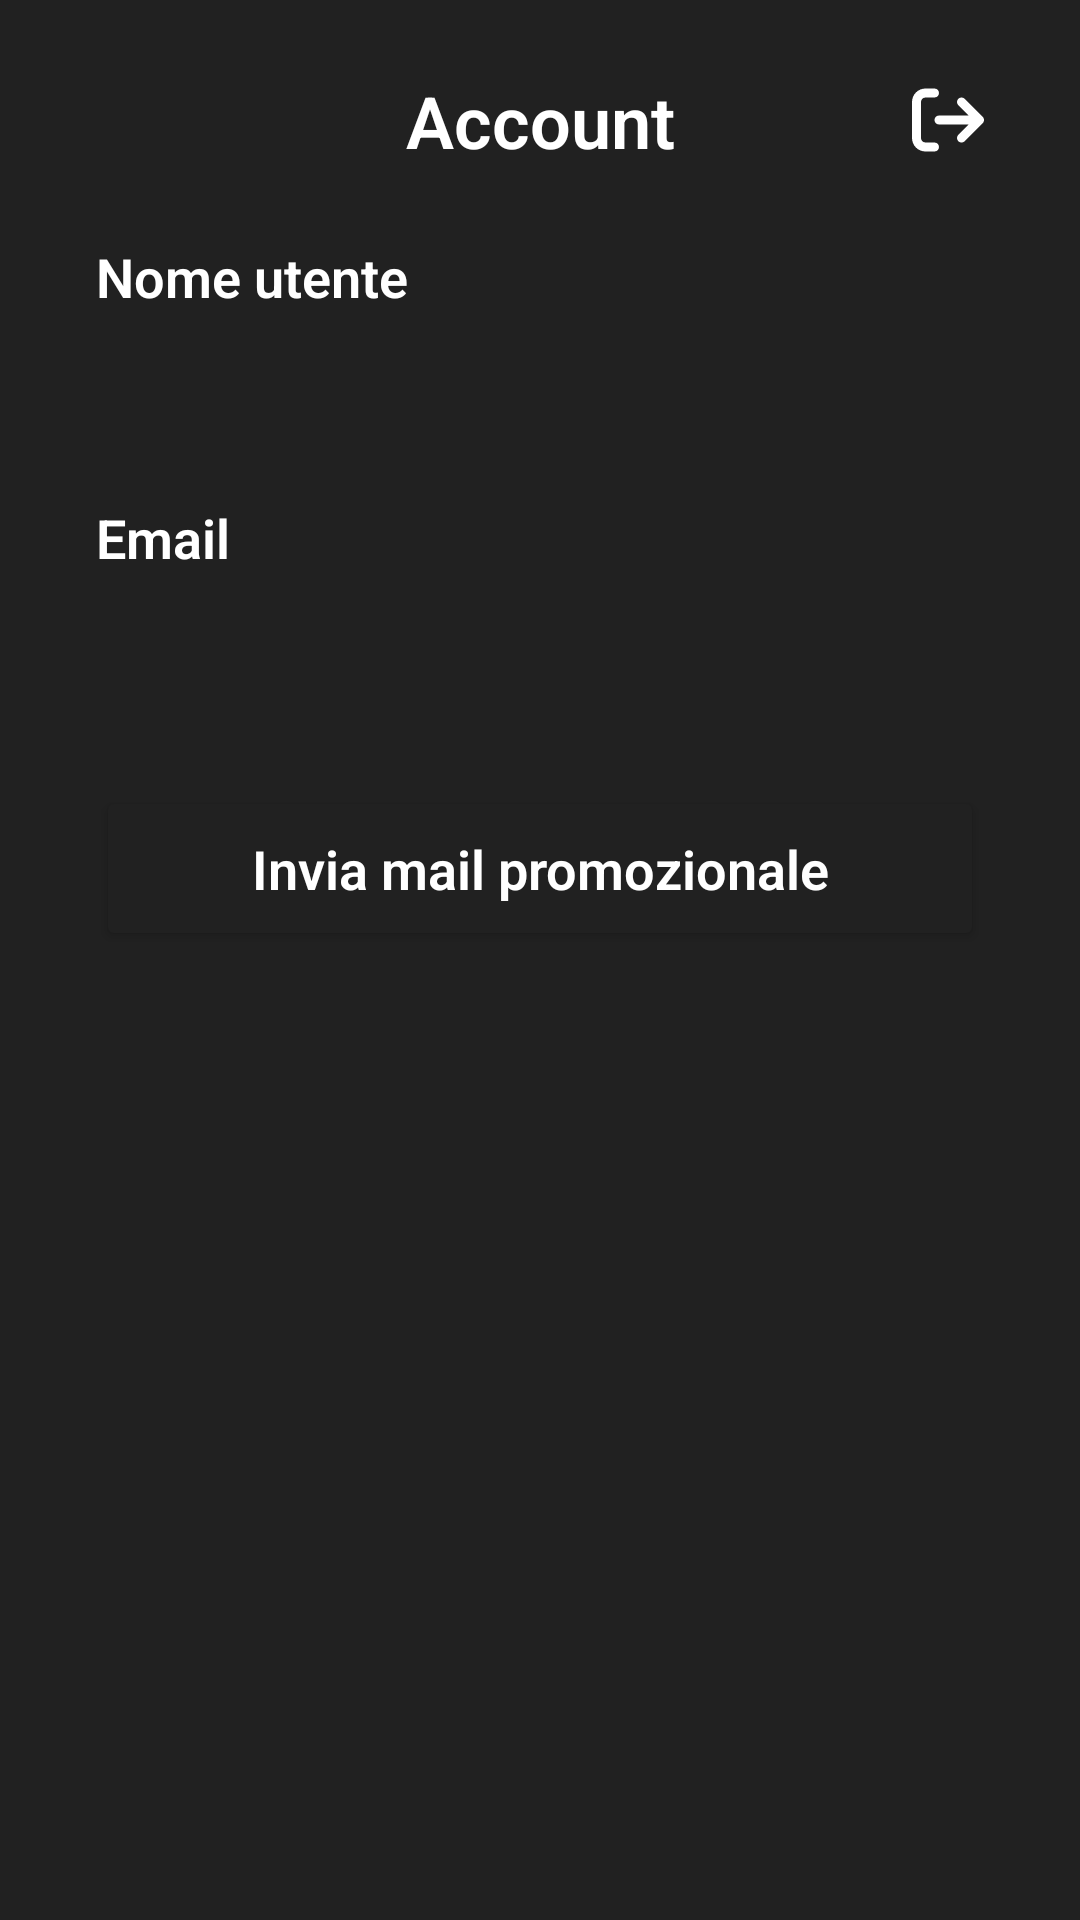

Layout XML and referenced resources for this Android screen:
<!-- AndroidManifest.xml: application theme Theme.NaTour -->
<!-- res/layout/fragment_setting.xml -->
<?xml version="1.0" encoding="utf-8"?>
<androidx.constraintlayout.widget.ConstraintLayout xmlns:android="http://schemas.android.com/apk/res/android"
    xmlns:app="http://schemas.android.com/apk/res-auto"
    xmlns:tools="http://schemas.android.com/tools"
    android:layout_width="match_parent"
    android:layout_height="match_parent"
    android:background="#212121"
    tools:context=".UI.View.Setting.SettingFragment">

    <androidx.constraintlayout.widget.ConstraintLayout
        android:id="@+id/constraintLayout7"
        android:layout_width="match_parent"
        android:layout_height="80dp"
        app:layout_constraintEnd_toEndOf="parent"
        app:layout_constraintStart_toStartOf="parent"
        app:layout_constraintTop_toTopOf="parent">

        <TextView
            android:id="@+id/impostazioni_text"
            android:layout_width="wrap_content"
            android:layout_height="wrap_content"
            android:text="Account"
            android:textColor="#FFFFFF"
            android:textSize="24sp"
            android:textStyle="bold"
            app:layout_constraintBottom_toBottomOf="parent"
            app:layout_constraintEnd_toEndOf="parent"
            app:layout_constraintStart_toStartOf="parent"
            app:layout_constraintTop_toTopOf="parent" />

        <ImageButton
            android:id="@+id/logout_button"
            android:layout_width="40dp"
            android:layout_height="40dp"
            android:layout_marginEnd="24dp"
            android:layout_weight="1"
            android:background="@android:color/transparent"
            android:insetTop="0dp"
            android:insetBottom="0dp"
            android:src="@drawable/ic_logout"
            android:textAppearance="@style/TextAppearance.AppCompat.Medium"
            app:layout_constraintBottom_toBottomOf="parent"
            app:layout_constraintEnd_toEndOf="parent"
            app:layout_constraintTop_toTopOf="parent" />

    </androidx.constraintlayout.widget.ConstraintLayout>

    <TextView
        android:id="@+id/textView10"
        android:layout_width="0dp"
        android:layout_height="wrap_content"
        android:layout_marginStart="32dp"
        android:layout_marginEnd="32dp"
        android:text="Nome utente"
        android:textColor="#ffffff"
        android:textSize="18sp"
        android:textStyle="bold"
        app:layout_constraintEnd_toEndOf="parent"
        app:layout_constraintStart_toStartOf="parent"
        app:layout_constraintTop_toBottomOf="@+id/constraintLayout7" />

    <TextView
        android:id="@+id/username"
        android:layout_width="0dp"
        android:layout_height="wrap_content"
        android:layout_marginTop="16dp"
        android:textAlignment="gravity"
        android:textColor="#FFFFFF"
        android:textSize="17sp"
        app:layout_constraintEnd_toEndOf="@+id/textView10"
        app:layout_constraintStart_toStartOf="@+id/textView10"
        app:layout_constraintTop_toBottomOf="@+id/textView10" />

    <TextView
        android:id="@+id/textView14"
        android:layout_width="0dp"
        android:layout_height="wrap_content"
        android:layout_marginTop="24dp"
        android:text="Email"
        android:textColor="#ffffff"
        android:textSize="18sp"
        android:textStyle="bold"
        app:layout_constraintEnd_toEndOf="@+id/username"
        app:layout_constraintStart_toStartOf="@+id/username"
        app:layout_constraintTop_toBottomOf="@+id/username" />

    <TextView
        android:id="@+id/user_email"
        android:layout_width="0dp"
        android:layout_height="wrap_content"
        android:layout_marginTop="16dp"
        android:textColor="#FFFFFF"
        android:textSize="17sp"
        app:layout_constraintEnd_toEndOf="@+id/textView14"
        app:layout_constraintStart_toStartOf="@+id/textView14"
        app:layout_constraintTop_toBottomOf="@+id/textView14" />

    <Button
        android:id="@+id/sendAdvBtn"
        android:layout_width="0dp"
        android:layout_height="55dp"
        android:layout_marginTop="32dp"
        android:backgroundTint="#212121"
        android:insetTop="0dp"
        android:insetBottom="0dp"
        android:text="Invia mail promozionale"
        android:textAppearance="@style/TextAppearance.AppCompat.Medium"
        android:textColor="#ffffff"
        android:textSize="18sp"
        android:textStyle="bold"
        app:cornerRadius="28dp"
        app:layout_constraintEnd_toEndOf="@+id/user_email"
        app:layout_constraintStart_toStartOf="@+id/user_email"
        app:layout_constraintTop_toBottomOf="@+id/user_email"
        app:strokeColor="#ffffff"
        app:strokeWidth="2dp" />

</androidx.constraintlayout.widget.ConstraintLayout>
<!-- resources referenced by this layout -->
<resources>
  <!-- drawable ic_logout (drawable) -->
  <vector android:height="24dp" android:viewportHeight="512"
      android:viewportWidth="512" android:width="24dp" xmlns:android="http://schemas.android.com/apk/res/android">
      <path android:fillColor="#FFFFFF" android:pathData="M160,416H96c-17.67,0 -32,-14.33 -32,-32V128c0,-17.67 14.33,-32 32,-32h64c17.67,0 32,-14.33 32,-32S177.7,32 160,32H96C42.98,32 0,74.98 0,128v256c0,53.02 42.98,96 96,96h64c17.67,0 32,-14.33 32,-32S177.7,416 160,416zM502.6,233.4l-128,-128c-12.51,-12.51 -32.76,-12.49 -45.25,0c-12.5,12.5 -12.5,32.75 0,45.25L402.8,224H192C174.3,224 160,238.3 160,256s14.31,32 32,32h210.8l-73.38,73.38c-12.5,12.5 -12.5,32.75 0,45.25s32.75,12.5 45.25,0l128,-128C515.1,266.1 515.1,245.9 502.6,233.4z"/>
  </vector>
  <style name="Theme.NaTour" parent="Theme.MaterialComponents.DayNight.DarkActionBar">
          <item name="android:windowContentTransitions">true</item>
          <item name="android:fontFamily">sans-serif-light</item>
          <item name="android:forceDarkAllowed" tools:targetApi="q">false</item>
          
          <item name="colorPrimary">#669944</item>
          <item name="colorPrimaryVariant">#669944</item>
          <item name="colorOnPrimary">#212121</item>
          
          <item name="colorSecondary">@color/teal_200</item>
          <item name="colorSecondaryVariant">@color/teal_700</item>
          <item name="colorOnSecondary">#FFFFFF</item>
          
          <item name="android:statusBarColor" tools:targetApi="l">#212121</item>
          
      </style>
  <color name="teal_200">#FF03DAC5</color>
  <color name="teal_700">#FF018786</color>
</resources>
